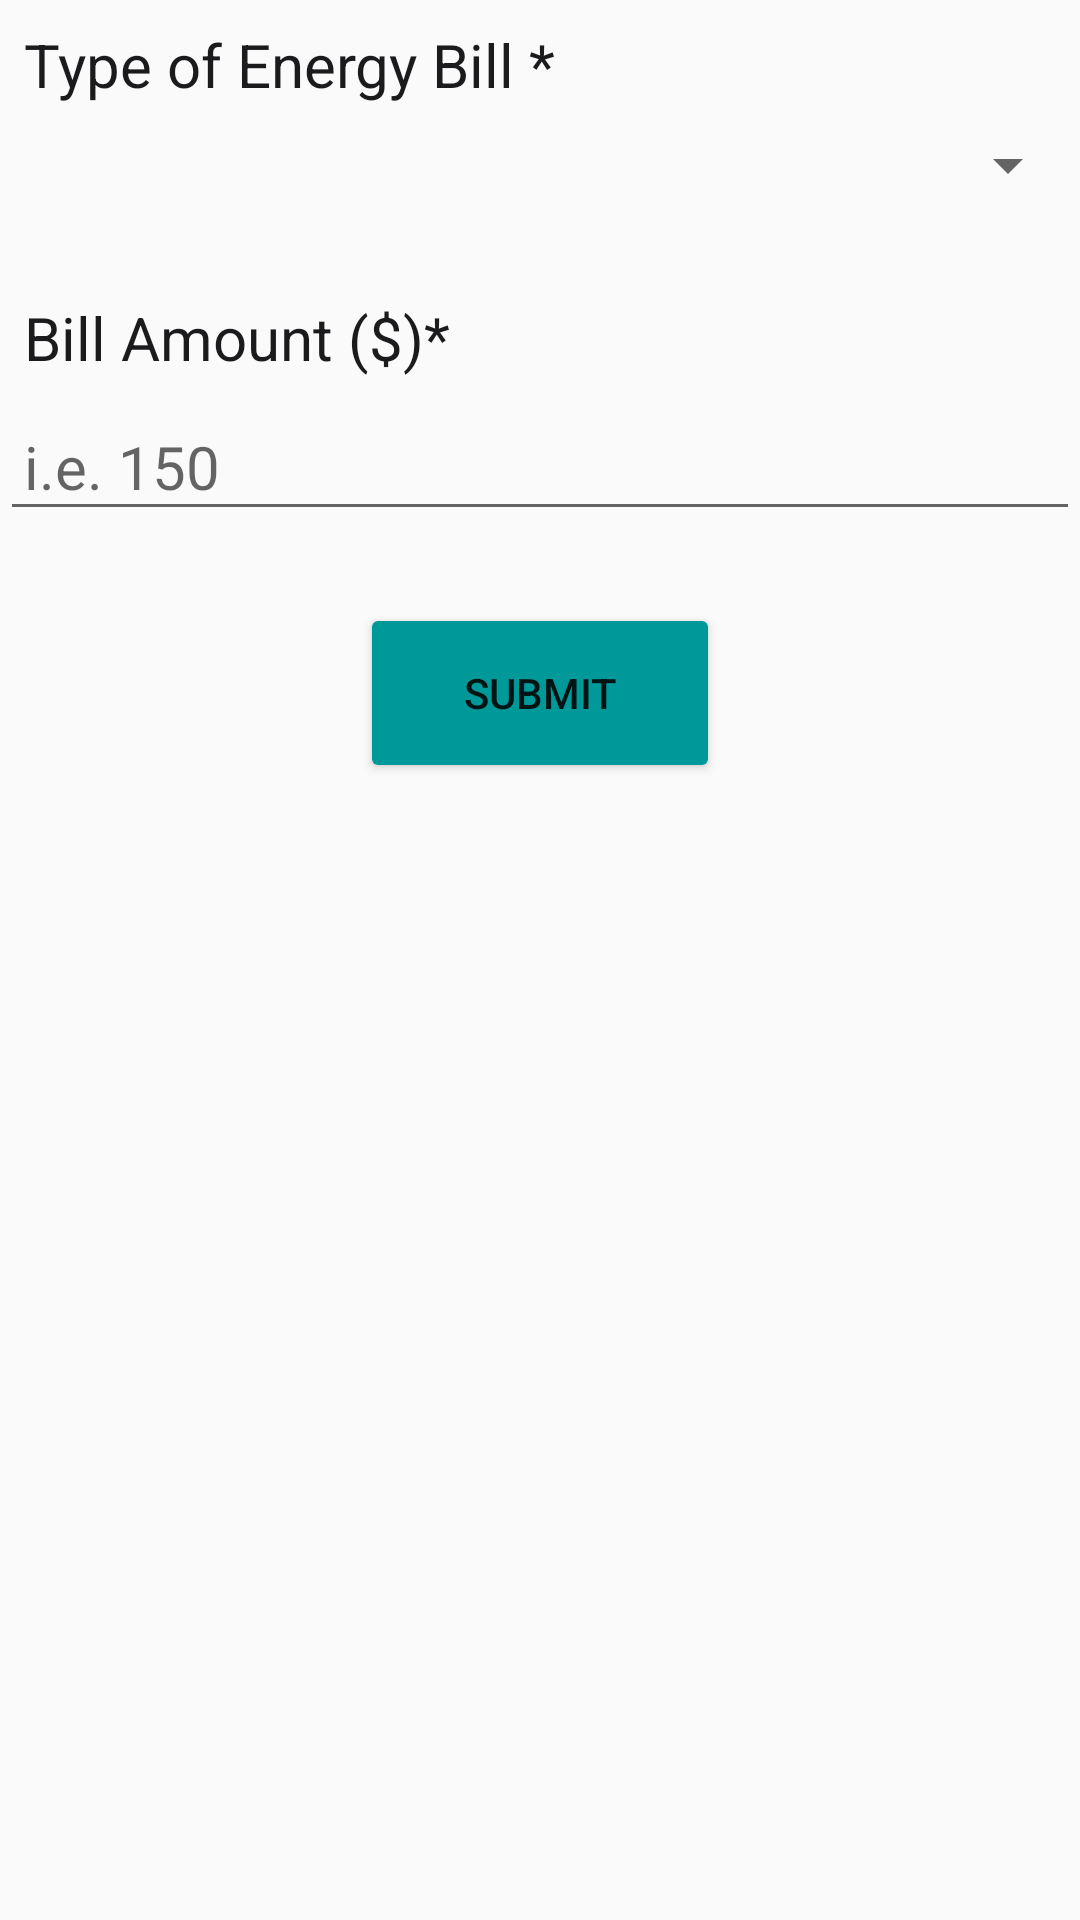

Write the Android layout XML for this screen, with the resource values it uses.
<!-- AndroidManifest.xml: application theme Theme.Planetze -->
<!-- res/layout/fragment_energy_bills.xml -->
<?xml version="1.0" encoding="utf-8"?>
<RelativeLayout xmlns:android="http://schemas.android.com/apk/res/android"
    xmlns:tools="http://schemas.android.com/tools"
    android:layout_width="match_parent"
    android:layout_height="match_parent"
    tools:context=".EnergyBillsFragment">

    <TextView
        android:id="@+id/type"
        android:layout_width="match_parent"
        android:layout_height="wrap_content"
        android:text="Type of Energy Bill *"
        android:padding="8dp"
        android:textSize="20sp"
        android:textColor="@color/darkblue"/>

    <Spinner
        android:id="@+id/spType"
        android:layout_below="@id/type"
        android:layout_width="match_parent"
        android:layout_height="wrap_content"
        android:padding="8dp"
        android:textSize="18sp"
        android:textColor="@color/darkblue"
        />

    <TextView
        android:id="@+id/bill"
        android:layout_below="@id/spType"
        android:layout_width="match_parent"
        android:layout_height="wrap_content"
        android:text="Bill Amount ($)*"
        android:layout_marginTop="24dp"
        android:padding="8dp"
        android:textSize="20sp"
        android:textColor="@color/darkblue"/>

    <EditText
        android:id="@+id/txBill"
        android:layout_width="match_parent"
        android:layout_height="wrap_content"
        android:layout_below="@+id/bill"
        android:hint="i.e. 150"
        android:padding="8dp"
        android:textSize="20sp"
        android:textColor="@color/darkblue" />

    <Button
        android:id="@+id/submitButton"
        android:layout_below="@id/txBill"
        android:layout_marginTop="24dp"
        android:layout_centerHorizontal="true"
        android:layout_width="120dp"
        android:layout_height="60dp"
        android:backgroundTint="@color/green"
        android:text="Submit" />

</RelativeLayout>
<!-- resources referenced by this layout -->
<resources>
  <color name="darkblue">#1b1b1e</color>
  <color name="green">#009999</color>
  <style name="Theme.Planetze" parent="Theme.AppCompat.Light.NoActionBar">
          
          <item name="colorPrimary">@color/lightgreen</item>
          <item name="colorPrimaryVariant">@color/green</item>
          <item name="colorOnPrimary">@color/white</item>
          
          <item name="colorSecondary">@color/teal_200</item>
          <item name="colorSecondaryVariant">@color/teal_700</item>
          <item name="colorOnSecondary">@color/black</item>
          
          <item name="android:statusBarColor">?attr/colorPrimaryVariant</item>
          
      </style>
  <color name="lightgreen">#92CACB</color>
  <color name="white">#FFFFFFFF</color>
  <color name="teal_200">#FF03DAC5</color>
  <color name="teal_700">#FF018786</color>
  <color name="black">#FF000000</color>
</resources>
